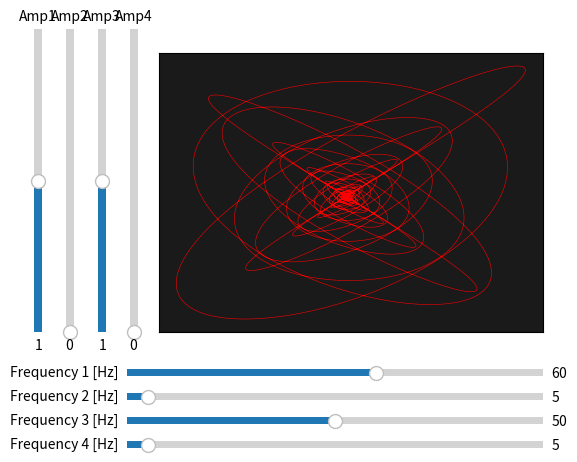

Source code (Python):
import numpy as np
import matplotlib.pyplot as plt
from matplotlib.widgets import Slider, Button
import math

# The parametrized function to be plotted
#def f(t, amplitude, frequency):
    #return amplitude * np.sin(2 * np.pi * frequency * t)
    
def path(t, A1, f1, p1, d1, A2, f2, p2, d2):
	return A1 * math.sin(t * f1 + p1) * math.exp( (-1) * d1 * t) + A2 * math.sin(t * f2 + p2) * math.exp( (-1) * d2 * t)


TIME	= np.arange(0,10,.001)

# Define initial parameters
#init_amplitude = 5
#init_frequency = 3
init_AMPLITUDE1	= 1
init_AMPLITUDE2	= 0
init_DAMPING1	= 1
init_DAMPING2	= 1
init_FREQUENCY1	= 60
init_FREQUENCY2	= 5
init_PHASE1		= 0
init_PHASE2		= 0

init_AMPLITUDE3	= 1
init_AMPLITUDE4	= 0
init_DAMPING3	= 1
init_DAMPING4	= 1
init_FREQUENCY3	= 50
init_FREQUENCY4	= 5
init_PHASE3		= 0
init_PHASE4		= 0

# Create the figure and the line that we will manipulate
plt.rcParams['axes.facecolor'] = (.1,.1,.1)
fig, ax = plt.subplots()
ax.axes.xaxis.set_visible(False)
ax.axes.yaxis.set_visible(False)
X	= [path(x, init_AMPLITUDE1, init_FREQUENCY1, init_PHASE1, init_DAMPING1, init_AMPLITUDE2, init_FREQUENCY2, init_PHASE2, init_DAMPING2) for x in TIME]
Y	= [path(x, init_AMPLITUDE3, init_FREQUENCY3, init_PHASE3, init_DAMPING3, init_AMPLITUDE4, init_FREQUENCY4, init_PHASE4, init_DAMPING4) for x in TIME]
line, = plt.plot(X,Y, lw=.4, color='red')
#ax.margins(x=0)
axcolor = 'lightgoldenrodyellow'
# adjust the main plot to make room for the sliders
plt.subplots_adjust(left=0.3, bottom=0.3)

#
#	FREQUENCIES
#

# Make a horizontal slider to control the frequency 1.
axfreq1 = plt.axes([0.25, 0.2, 0.65, 0.03], facecolor=axcolor)
freq1_slider = Slider(
    ax=axfreq1,
    label='Frequency 1 [Hz]',
    valmin=0,
    valmax=100,
    valinit=init_FREQUENCY1,
)
# Make a horizontal slider to control the frequency 2.
axfreq2 = plt.axes([0.25, 0.15, 0.65, 0.03], facecolor=axcolor)
freq2_slider = Slider(
    ax=axfreq2,
    label='Frequency 2 [Hz]',
    valmin=0,
    valmax=100,
    valinit=init_FREQUENCY2,
)
# Make a horizontal slider to control the frequency 3.
axfreq3 = plt.axes([0.25, 0.1, 0.65, 0.03], facecolor=axcolor)
freq3_slider = Slider(
    ax=axfreq3,
    label='Frequency 3 [Hz]',
    valmin=0,
    valmax=100,
    valinit=init_FREQUENCY3,
)
# Make a horizontal slider to control the frequency 4.
axfreq4 = plt.axes([0.25, 0.05, 0.65, 0.03], facecolor=axcolor)
freq4_slider = Slider(
    ax=axfreq4,
    label='Frequency 4 [Hz]',
    valmin=0,
    valmax=100,
    valinit=init_FREQUENCY4,
)

#
#	AMPLITUDES
#


# Make a vertically oriented slider to control the amplitude 1.
axamp1 = plt.axes([0.1, 0.3, 0.0225, 0.63], facecolor=axcolor)
amp1_slider = Slider(
    ax=axamp1,
    label='Amp1',
    valmin=0,
    valmax=2,
    valinit=init_AMPLITUDE1,
    orientation="vertical"
)
axamp2 = plt.axes([0.15, 0.3, 0.0225, 0.63], facecolor=axcolor)
amp2_slider = Slider(
    ax=axamp2,
    label='Amp2',
    valmin=0,
    valmax=2,
    valinit=init_AMPLITUDE2,
    orientation="vertical"
)
axamp3 = plt.axes([0.2, 0.3, 0.0225, 0.63], facecolor=axcolor)
amp3_slider = Slider(
    ax=axamp3,
    label='Amp3',
    valmin=0,
    valmax=2,
    valinit=init_AMPLITUDE3,
    orientation="vertical"
)
axamp4 = plt.axes([0.25, 0.3, 0.0225, 0.63], facecolor=axcolor)
amp4_slider = Slider(
    ax=axamp4,
    label='Amp4',
    valmin=0,
    valmax=2,
    valinit=init_AMPLITUDE4,
    orientation="vertical"
)

# The function to be called anytime a slider's value changes
def update(val):
	X	= [path(x, amp1_slider.val, freq1_slider.val, init_PHASE1, init_DAMPING1, amp2_slider.val, freq2_slider.val, init_PHASE2, init_DAMPING2) for x in TIME]
	Y	= [path(x, amp3_slider.val, freq3_slider.val, init_PHASE3, init_DAMPING3, amp4_slider.val, freq4_slider.val, init_PHASE4, init_DAMPING4) for x in TIME]
	line.set_xdata(X)
	line.set_ydata(Y)
    #line.set_ydata(f(t, amp_slider.val, freq_slider.val))
	fig.canvas.draw_idle()


# register the update function with each slider
freq1_slider.on_changed(update)
freq2_slider.on_changed(update)
freq3_slider.on_changed(update)
freq4_slider.on_changed(update)
amp1_slider.on_changed(update)
amp2_slider.on_changed(update)
amp3_slider.on_changed(update)
amp4_slider.on_changed(update)

plt.show()
